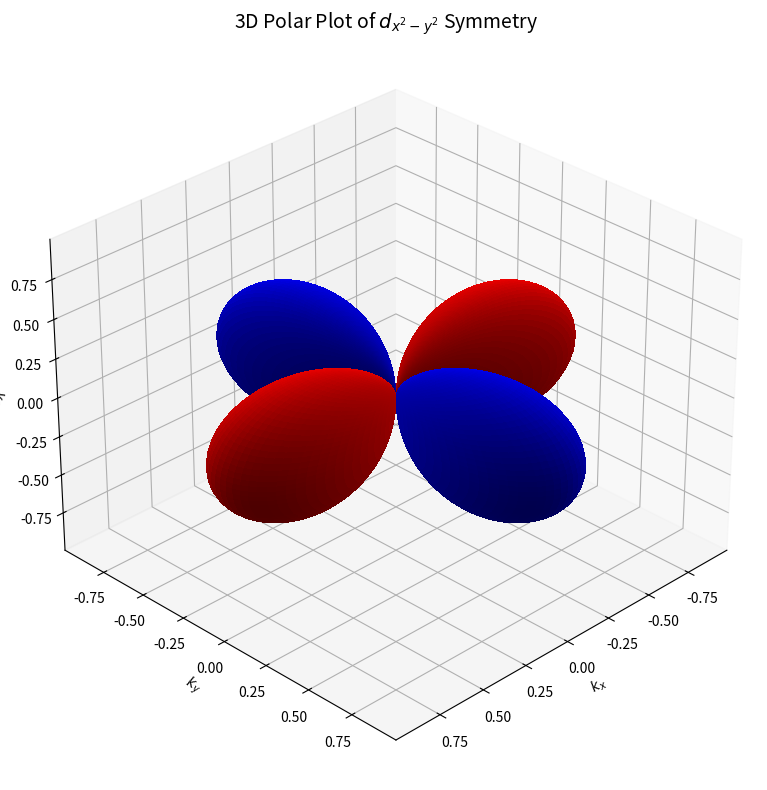

Write Python code to recreate this figure.
import numpy as np
import matplotlib.pyplot as plt
from matplotlib import cm

# 1. Set up the grid of angles (spherical coordinates)
theta = np.linspace(0, np.pi, 100)
phi = np.linspace(0, 2 * np.pi, 200)
theta, phi = np.meshgrid(theta, phi)

# 2. Define the unit direction vector (k_hat)
kx = np.sin(theta) * np.cos(phi)
ky = np.sin(theta) * np.sin(phi)
kz = np.cos(theta)

# 3. Calculate the function value (d-wave: x^2 - y^2)
func_value = kx**2 - ky**2

# 4. Define the radius r (Magnitude of the function)
# The paper plotted squared magnitude, but standard orbital plots use absolute value.
# You can use func_value**2 if you want sharper lobes like the paper.
r = np.abs(func_value)

# 5. Convert back to Cartesian coordinates for the surface (r * direction)
x = r * kx
y = r * ky
z = r * kz

# 6. Set up coloring based on the sign (+ is Red, - is Blue)
# Normalize the colors to map -1 (blue) to +1 (red)
norm = plt.Normalize(-1, 1)
colors = cm.bwr(norm(np.sign(func_value)))

# 7. Plotting
fig = plt.figure(figsize=(10, 8))
ax = fig.add_subplot(111, projection='3d')

# Plot surface with the calculated colors
surf = ax.plot_surface(x, y, z, facecolors=colors, 
                       rstride=1, cstride=1, linewidth=0, antialiased=False, shade=True)

# Styling
ax.set_title(r'3D Polar Plot of $d_{x^2-y^2}$ Symmetry', fontsize=14)
ax.set_xlabel('$k_x$')
ax.set_ylabel('$k_y$')
ax.set_zlabel('$k_z$')

# Set view angle to see the 4 lobes clearly
ax.view_init(elev=30, azim=45)

# Equal aspect ratio hack for matplotlib 3D
max_range = np.array([x.max()-x.min(), y.max()-y.min(), z.max()-z.min()]).max() / 2.0
mid_x = (x.max()+x.min()) * 0.5
mid_y = (y.max()+y.min()) * 0.5
mid_z = (z.max()+z.min()) * 0.5
ax.set_xlim(mid_x - max_range, mid_x + max_range)
ax.set_ylim(mid_y - max_range, mid_y + max_range)
ax.set_zlim(mid_z - max_range, mid_z + max_range)

plt.tight_layout()
plt.show()
